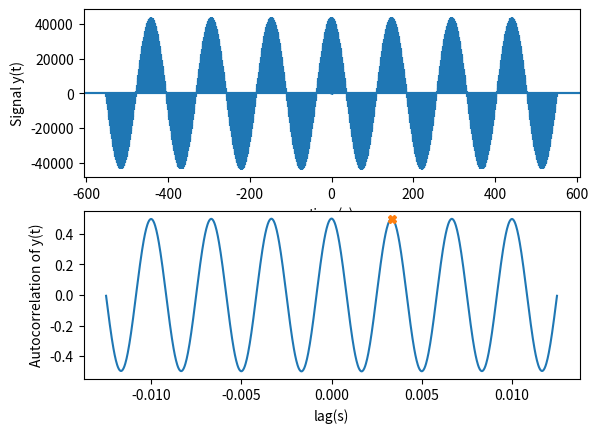

Write the Python code that produced this figure.
import matplotlib.pyplot as plt
import numpy as np
import pylab as pl
import scipy.signal as sp
from scipy.io.wavfile import write as wr

Fs = 44100  # sampling frequency
Ts = 1 / Fs  # sampling interval
minFOFrenquency = 80  # minimum F0 frequency in Hz
maxFOFrenquency = 300  # minimum F0 frequency in Hz
minFOPeriod = 1 / minFOFrenquency  # correponding F0 (sec)
maxFOPeriod = 1 / maxFOFrenquency  # correponding F0 (sec)
Nbegin = round(maxFOPeriod / Ts)  # number of lags for max freq.
Nend = round(minFOPeriod / Ts)  # number of lags for min freq.
# test with a cosine
y = np.cos(2 * np.pi * 300 * np.arange(0, 2 * Fs - 1) * Ts)  # 300 Hz, duration 2 secs
# Plot y
plt.subplot(211)
plt.plot(Ts * np.arange(0, len(y)), y)
plt.xlabel("time(s)")
plt.ylabel("Signal y(t)")

# ACF with max lag Nend
lags = plt.acorr(y, normed=False, maxlags=Nend)[0]  # Returning Lags
R = plt.acorr(y, normed=False, maxlags=Nend)[1] / len(y)  # returning R -> biased

firstIndex = np.where(lags == Nbegin)  # Find index of lag
Rpartial = R[firstIndex[0][0] :]  # Just the region of interest
Rmax = np.max(Rpartial)  # Max of Rpartial
relative_index_max = np.where(Rpartial == Rmax)
# Rpartial was just part of R, so recalculate the index
index_max = firstIndex + relative_index_max
lag_max = lags[index_max[0][0]]
# autocorrelation with normalized abscissa
plt.subplot(212)
plt.plot(lags * Ts, R)
plt.plot(lag_max * Ts, Rmax, "X")  # show the point
plt.xlabel("lag(s)")
plt.ylabel("Autocorrelation of y(t)")
plt.show()

F0 = 1 / (lag_max * Ts)  # estimated F0 frequency (Hz)
print(
    f"Rmax = {round(Rmax, 4)} lag_max= {round(lag_max, 4)} T= {round(lag_max*Ts, 4)}(s) Freq. = {F0} Hz\n"
)

# play freq. 3*F0
t = np.arange(0, 2, Ts)
aux = np.cos(2 * np.pi * 3 * F0 * t)
wr("Teste.wav", Fs, aux)  # Get the sample audio in the folder
